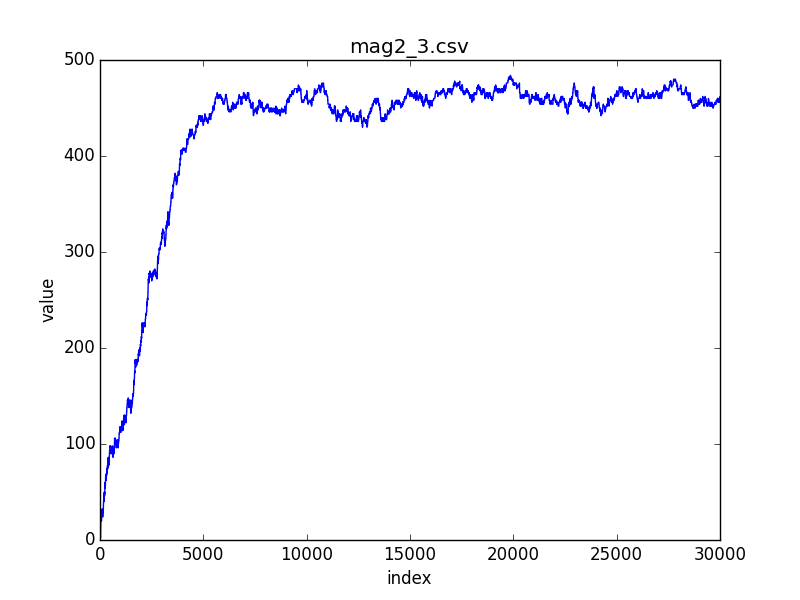

The data file committed next to this chart (first rows):
index; 0; 1; 2; 3; 4; 5; 6; 7; 8; 9; 10; 11; 12; 13; 14; 15; 16; 17; 18; 19; 20; 21; 22
value; 8; 10; 12; 10; 8; 10; 8; 8; 10; 12; 12; 10; 12; 12; 14; 14; 12; 12; 10; 8; 6; 4; 2
